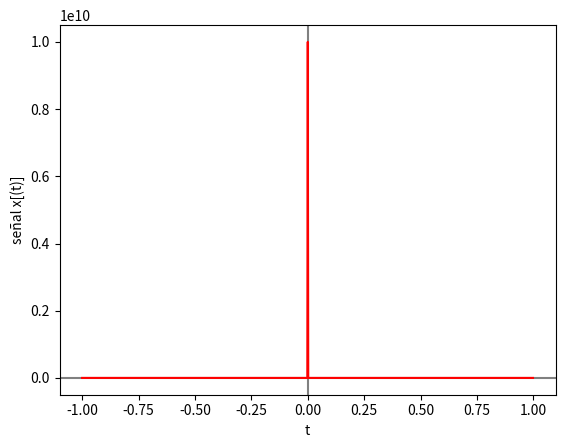

Source code (Python):
import numpy as np
import matplotlib.pyplot as plt
import sys

# --- FUNCIONES ---
def ddf(x,sig):
    if -(1/(2*sig)) <= x and x <= (1/(2*sig)):
        val = sig
    else:
        val = 0
    return val

# --- INGRESO ---
arg = ""
if len(sys.argv) > 1:
    arg = sys.argv[1]
t0 = -1 # tiempo inicial
tn = 1 # tiempo final
n = 1000 # cantidad de muestras

# --- PROCEDIMIENTO ---

# vector de tiempo
dt = (tn-t0)/n # intervalo de tiempo
ti = np.arange(t0,tn,dt) # vector de tiempo

# Senal
senal = [ddf(t, 10000000000) for t in ti]

# Imprimo
np.set_printoptions(precision = 4)
if arg != 'no-print':
    print('tiempo: ')
    print(ti)
    print('señal: x(t) ')
    print(senal)

# Gráfica
plt.axhline(0, color='gray')
plt.axvline(0, color='gray')
plt.plot(ti,senal, color="red")
plt.xlabel('t')
plt.ylabel('señal x[(t)]')
plt.show()
